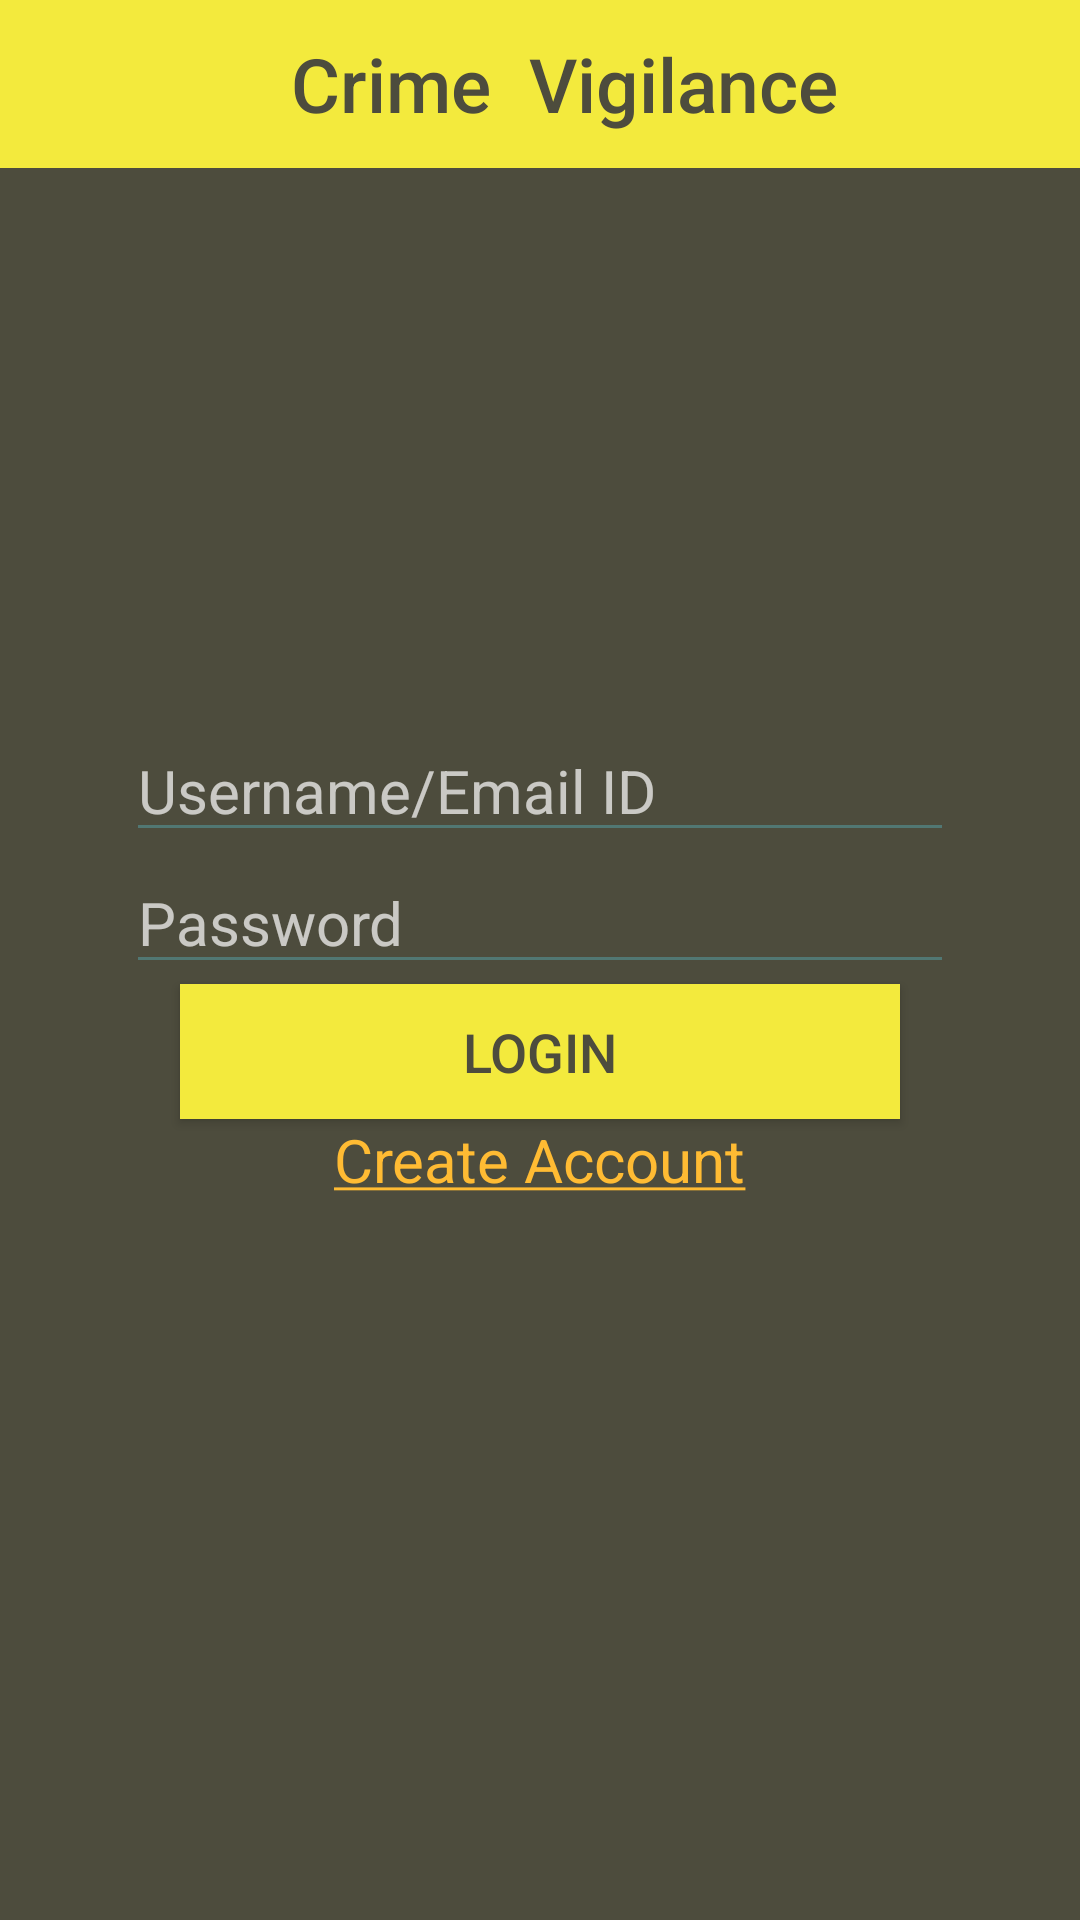

The Android layout XML behind this screen, and the referenced resources:
<!-- AndroidManifest.xml: application theme AppTheme -->
<!-- res/layout/activity_login.xml -->
<?xml version="1.0" encoding="utf-8"?>
<android.support.constraint.ConstraintLayout xmlns:android="http://schemas.android.com/apk/res/android"
    xmlns:app="http://schemas.android.com/apk/res-auto"
    xmlns:tools="http://schemas.android.com/tools"
    android:layout_width="match_parent"
    android:layout_height="match_parent"
    android:background="@color/colorPrimary"
    tools:context="com.abnv.flamefreezer.crimevigilance.LoginActivity">

    <LinearLayout
        android:layout_width="fill_parent"
        android:layout_height="56dp"
        android:orientation="horizontal"
        app:layout_constraintLeft_toLeftOf="parent"
        app:layout_constraintTop_toTopOf="parent"
        tools:layout_constraintLeft_creator="1"
        tools:layout_constraintTop_creator="1">

        <include
            android:id="@+id/app_bar"
            layout="@layout/app_bar" />
    </LinearLayout>

    <LinearLayout
        android:layout_width="0dp"
        android:layout_height="300dp"
        android:layout_marginEnd="42dp"
        android:layout_marginStart="42dp"
        android:gravity="center"
        android:orientation="vertical"
        app:layout_constraintBottom_toBottomOf="parent"
        app:layout_constraintLeft_toLeftOf="parent"
        app:layout_constraintRight_toRightOf="parent"
        app:layout_constraintTop_toTopOf="parent"
        tools:layout_constraintBottom_creator="1"
        tools:layout_constraintLeft_creator="1"
        tools:layout_constraintRight_creator="1"
        tools:layout_constraintTop_creator="1">

        <EditText
            android:id="@+id/editText"
            android:layout_width="wrap_content"
            android:layout_height="wrap_content"
            android:backgroundTint="#FF517773"
            android:ems="30"
            android:hint="Username/Email ID"
            android:inputType="textPersonName"
            android:textColor="@color/colorAccent"
            android:textColorLink="@color/colorPrimary"
            android:textSize="20sp"
            tools:layout_editor_absoluteX="72dp"
            tools:layout_editor_absoluteY="184dp" />

        <EditText
            android:id="@+id/editText2"
            android:layout_width="wrap_content"
            android:layout_height="wrap_content"
            android:backgroundTint="#FF517773"
            android:ems="30"
            android:hint="Password"
            android:inputType="textPassword"
            android:textColor="@color/colorAccent"
            android:textSize="20sp"
            tools:layout_editor_absoluteX="72dp"
            tools:layout_editor_absoluteY="229dp" />

        <Button
            android:id="@+id/button"
            android:layout_width="240dp"
            android:layout_height="45dp"
            android:background="@color/colorAccent"
            android:backgroundTintMode="src_in"
            android:onClick="onClickLogin"
            android:text="LOGIN"
            android:textColor="@color/colorPrimary"
            android:textSize="18sp"
            tools:layout_editor_absoluteX="72dp"
            tools:layout_editor_absoluteY="286dp" />

        <TextView
            android:id="@+id/textView"
            android:layout_width="wrap_content"
            android:layout_height="wrap_content"
            android:onClick="onClickTextView"
            android:text="@string/createacn"
            android:textColor="@android:color/holo_orange_light"
            android:textSize="20sp"
            tools:layout_editor_absoluteX="143dp"
            tools:layout_editor_absoluteY="331dp" />

    </LinearLayout>

</android.support.constraint.ConstraintLayout>
<!-- res/layout/app_bar.xml (included above) -->
<?xml version="1.0" encoding="utf-8"?>
<android.support.v7.widget.Toolbar xmlns:android="http://schemas.android.com/apk/res/android"
    xmlns:app="http://schemas.android.com/apk/res-auto"
    android:id="@+id/toolbar"
    android:layout_width="match_parent"
    android:layout_height="56dp"
    android:background="@color/titlecolor"
    app:popupTheme="@style/AppTheme"
    app:theme="@style/ThemeOverlay.AppCompat.Dark.ActionBar">

    <FrameLayout
        android:layout_width="match_parent"
        android:layout_height="match_parent">

        
        <ImageView
            android:id="@+id/toolbar_logo"
            android:layout_width="40dp"
            android:layout_height="fill_parent"
            android:layout_gravity="left"
            android:layout_marginBottom="4dp"
            android:layout_marginRight="?attr/actionBarSize"
            android:layout_marginTop="4dp"
            android:src="@drawable/crimevigilance" />

        <TextView
            android:id="@+id/toolbar_title"
            style="@style/TextAppearance.AppCompat.Widget.ActionBar.Title.Inverse"
            android:layout_width="wrap_content"
            android:layout_height="fill_parent"
            android:layout_gravity="center"
            android:layout_marginLeft="50dp"
            android:layout_marginRight="?attr/actionBarSize"
            android:gravity="center_vertical"
            android:orientation="horizontal"
            android:text="  Crime  Vigilance"
            android:textColor="@color/colorPrimary"
            android:textSize="25sp" />
    </FrameLayout>

</android.support.v7.widget.Toolbar>
<!-- resources referenced by this layout -->
<resources>
  <color name="colorAccent">#f3ea3d</color>
  <color name="colorPrimary">#4d4c3d</color>
  <color name="titlecolor">#f3ea3d</color>
  <string name="createacn"><u>Create Account</u></string>
  <style name="AppTheme" parent="Theme.AppCompat.NoActionBar">
          
          <item name="colorPrimary">@color/colorPrimary</item>
          <item name="colorPrimaryDark">@color/colorPrimaryDark</item>
          <item name="colorAccent">@color/colorAccent</item>
          <item name="android:soundEffectsEnabled">false</item>
          <item name="android:popupMenuStyle">@style/CustomOverflow</item>
          <item name="android:itemTextAppearance">@style/MyPopupStyle</item>
      </style>
  <color name="colorPrimaryDark">#666552</color>
  <style name="CustomOverflow" parent="@android:style/Widget.Holo.Light.ListPopupWindow">
          <item name="android:popupBackground">@color/colorPrimaryDark</item>
      </style>
  <style name="MyPopupStyle" parent="TextAppearance.AppCompat.Headline">
          <item name="android:textColor">@color/colorAccent</item>
          <item name="android:textSize">16dp</item>
      </style>
</resources>
